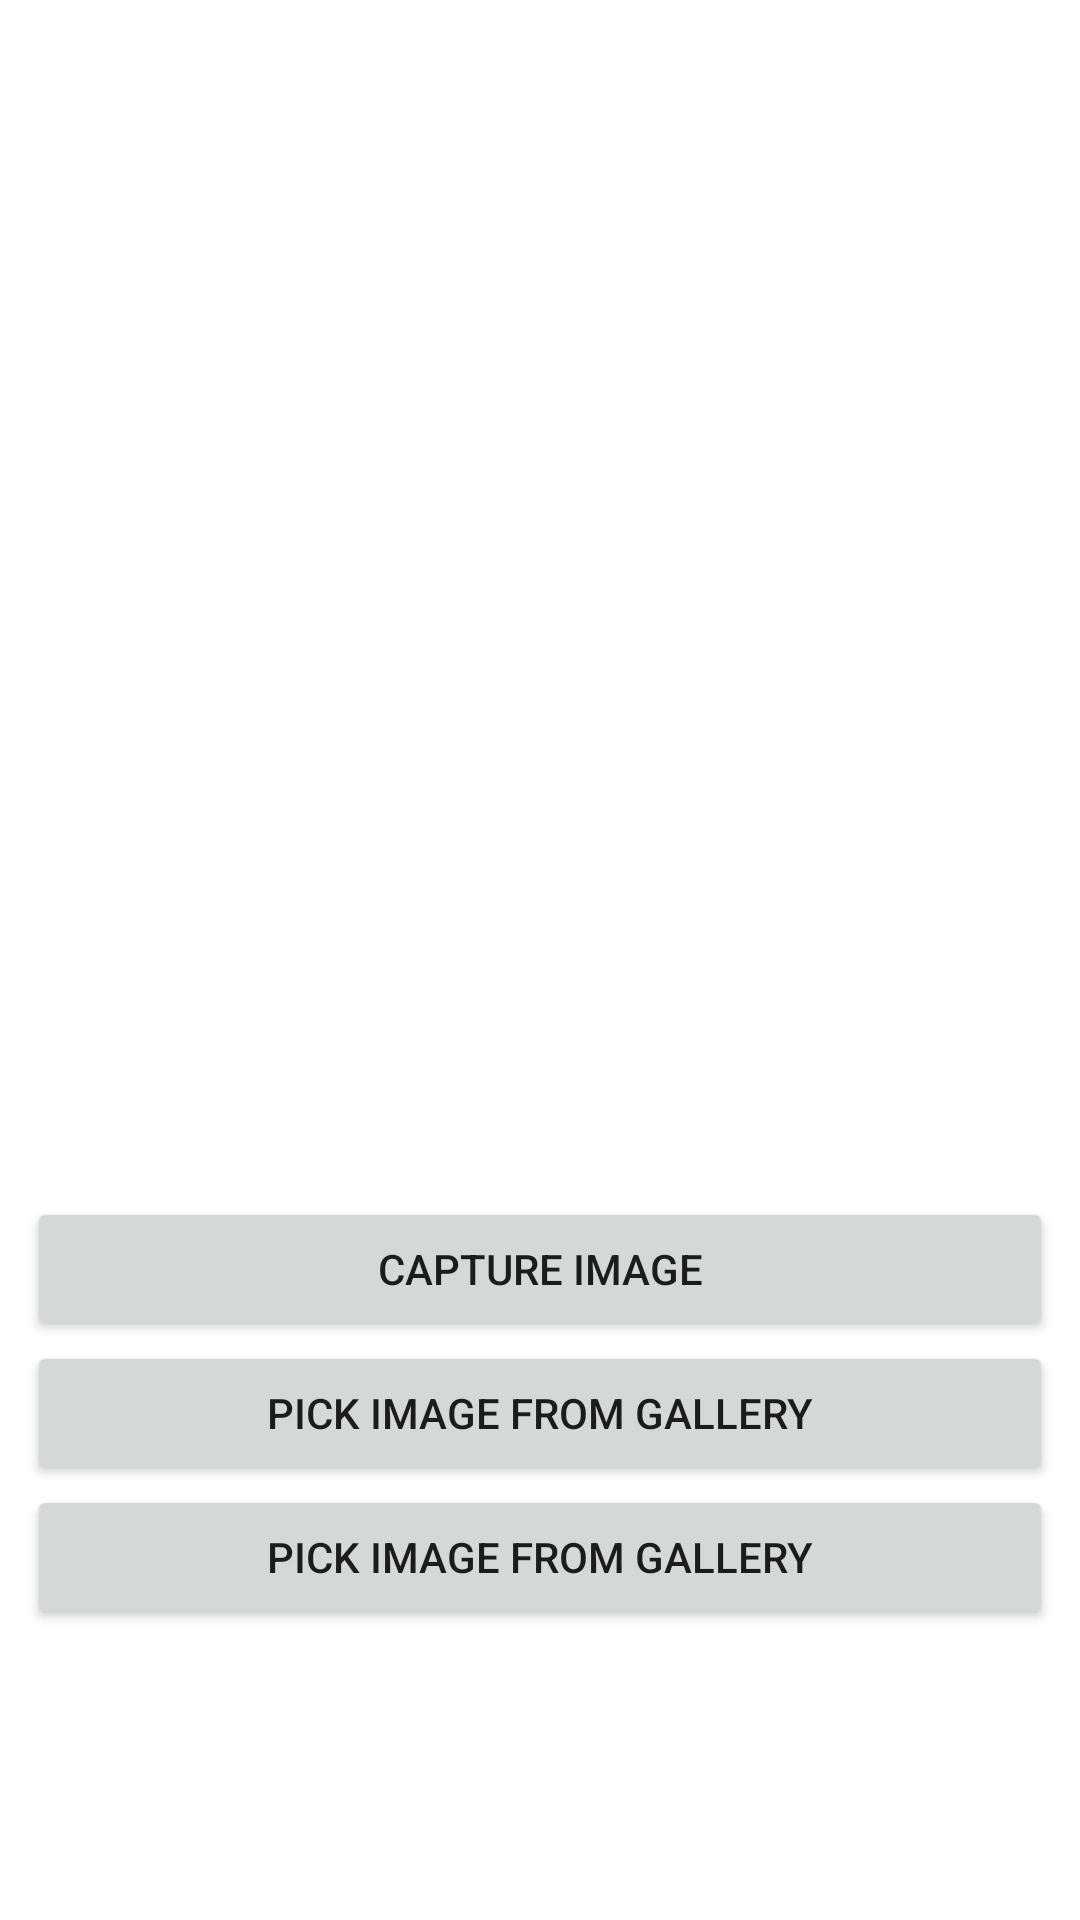

Android layout source for this screen:
<!-- AndroidManifest.xml: application theme Theme.ImagePickerCompressor -->
<!-- res/layout/activity_main.xml -->
<?xml version="1.0" encoding="utf-8"?>
<layout xmlns:android="http://schemas.android.com/apk/res/android"
    xmlns:app="http://schemas.android.com/apk/res-auto">

    <androidx.constraintlayout.widget.ConstraintLayout
        android:layout_width="match_parent"
        android:padding="9dp"
        android:layout_height="match_parent">

        <ImageView
            android:id="@+id/img_pick"
            android:layout_width="match_parent"
            android:layout_height="350dp"
            android:layout_marginTop="20dp"
            android:layout_gravity="center_horizontal"
            app:layout_constraintEnd_toEndOf="parent"
            app:layout_constraintHorizontal_bias="0.5"
            app:layout_constraintLeft_toLeftOf="parent"
            app:layout_constraintRight_toRightOf="parent"
            app:layout_constraintStart_toStartOf="parent"
            app:layout_constraintTop_toTopOf="parent" />

        <Button
            android:id="@+id/btn_capture_img"
            android:layout_width="match_parent"
            android:layout_height="wrap_content"
            android:layout_marginTop="20dp"
            android:text="@string/capture_image"
            app:layout_constraintLeft_toLeftOf="parent"
            app:layout_constraintRight_toRightOf="parent"
            app:layout_constraintTop_toBottomOf="@+id/img_pick" />
        <Button
            android:id="@+id/btn_gallery_pick"
            android:layout_width="match_parent"
            android:layout_height="wrap_content"
            android:layout_marginTop="0dp"
            android:text="@string/pick_image_from_gallery"
            app:layout_constraintLeft_toLeftOf="parent"
            app:layout_constraintRight_toRightOf="parent"
            app:layout_constraintTop_toBottomOf="@+id/btn_capture_img" />
        <Button
            android:id="@+id/btn_choose_option"
            android:layout_width="match_parent"
            android:layout_height="wrap_content"
            android:layout_marginTop="0dp"
            android:text="@string/pick_image_from_gallery"
            app:layout_constraintLeft_toLeftOf="parent"
            app:layout_constraintRight_toRightOf="parent"
            app:layout_constraintTop_toBottomOf="@+id/btn_gallery_pick" />

    </androidx.constraintlayout.widget.ConstraintLayout>
</layout>
<!-- resources referenced by this layout -->
<resources>
  <string name="capture_image">Capture Image</string>
  <string name="pick_image_from_gallery">Pick image from gallery</string>
  <style name="Theme.ImagePickerCompressor" parent="Theme.MaterialComponents.DayNight.DarkActionBar">
          
          <item name="colorPrimary">@color/app_color</item>
          <item name="colorPrimaryVariant">@color/app_color</item>
          <item name="colorOnPrimary">@color/white</item>
          
          <item name="colorSecondary">@color/teal_200</item>
          <item name="colorSecondaryVariant">@color/teal_700</item>
          <item name="colorOnSecondary">@color/black</item>
          
          <item name="android:statusBarColor" tools:targetApi="l">?attr/colorPrimaryVariant</item>
          
      </style>
  <color name="app_color">#E9967A</color>
  <color name="white">#FFFFFFFF</color>
  <color name="teal_200">#FF03DAC5</color>
  <color name="teal_700">#FF018786</color>
  <color name="black">#FF000000</color>
</resources>
